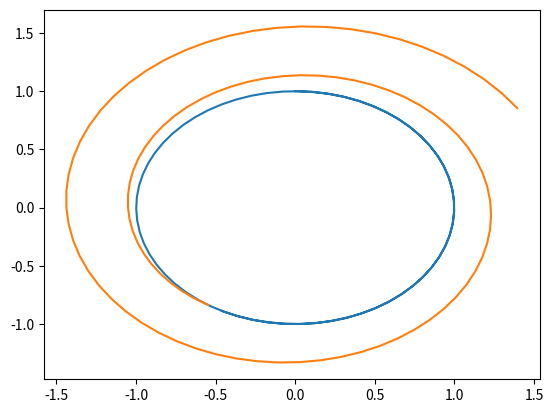

Python code for this plot:
#!/usr/bin/env python
import matplotlib.pyplot as plt

# symplectic計算順序の確認
x = 0
v = 1.0
m = 1.0
k = 1.0
dt = 0.1


def onestep(dt):
    global x, v, k, m
    x += v * dt / 2
    F = -k * x
    a = F / m
    v += a * dt
    x += v * dt / 2


def onestep_euler(dt):
    global x, v, k, m
    F = -k * x
    a = F / m
    x += v * dt
    v += a * dt


xx = []
vv = []
for i in range(100):
    xx.append(x)
    vv.append(v)
    onestep(dt)


plt.plot(xx, vv)


xx = []
vv = []
for i in range(100):
    xx.append(x)
    vv.append(v)
    onestep_euler(dt)


plt.plot(xx, vv)
plt.show()
